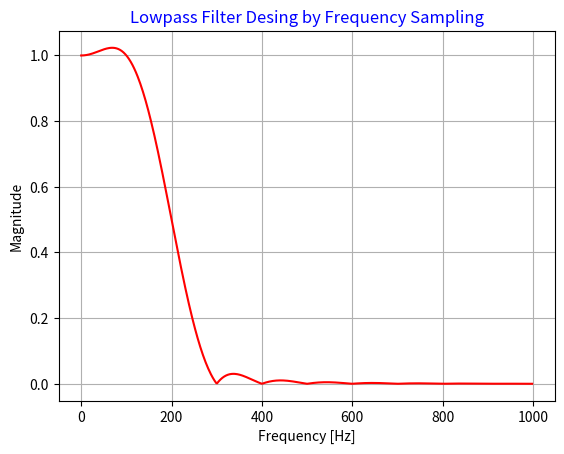

Write the Python code that produced this figure.
# Frequency sampling design of linear phase FIR filter 
import matplotlib.pyplot as plt 
from scipy import signal 
import numpy as np 

Fs = 8000 # Sampling Rate = 8kHz 
N = 20 # Filter Order 
# Create index n vector 
n = np.arange(0, N,1) 
# Frequency vector 
w = n*2*np.pi/N 
# Linear Phase = -k*w 
k = np.floor((N-1)/2) 

# Define Ideal Lowpass Magnitude Response 
M = np.ones(N) 
M[2:18]=0 
D = M*np.exp(-1j*k*w) 

# Compute the impulse response h[n] by IFFT 
h = np.fft.ifft(D) 
h = np.real(h) 

# Plot the Magnitude Response 
w, h = signal.freqz(h, [1], fs=2000)
fig = plt.figure() 
ax1 = fig.add_subplot(1, 1, 1) 
ax1.set_title('Lowpass Filter Desing by Frequency Sampling', color='b') 
ax1.plot(w, abs(h), 'r') 
ax1.set_ylabel('Magnitude') 
ax1.set_xlabel('Frequency [Hz]') 
ax1.grid() 
plt.axis('tight') 
plt.show()